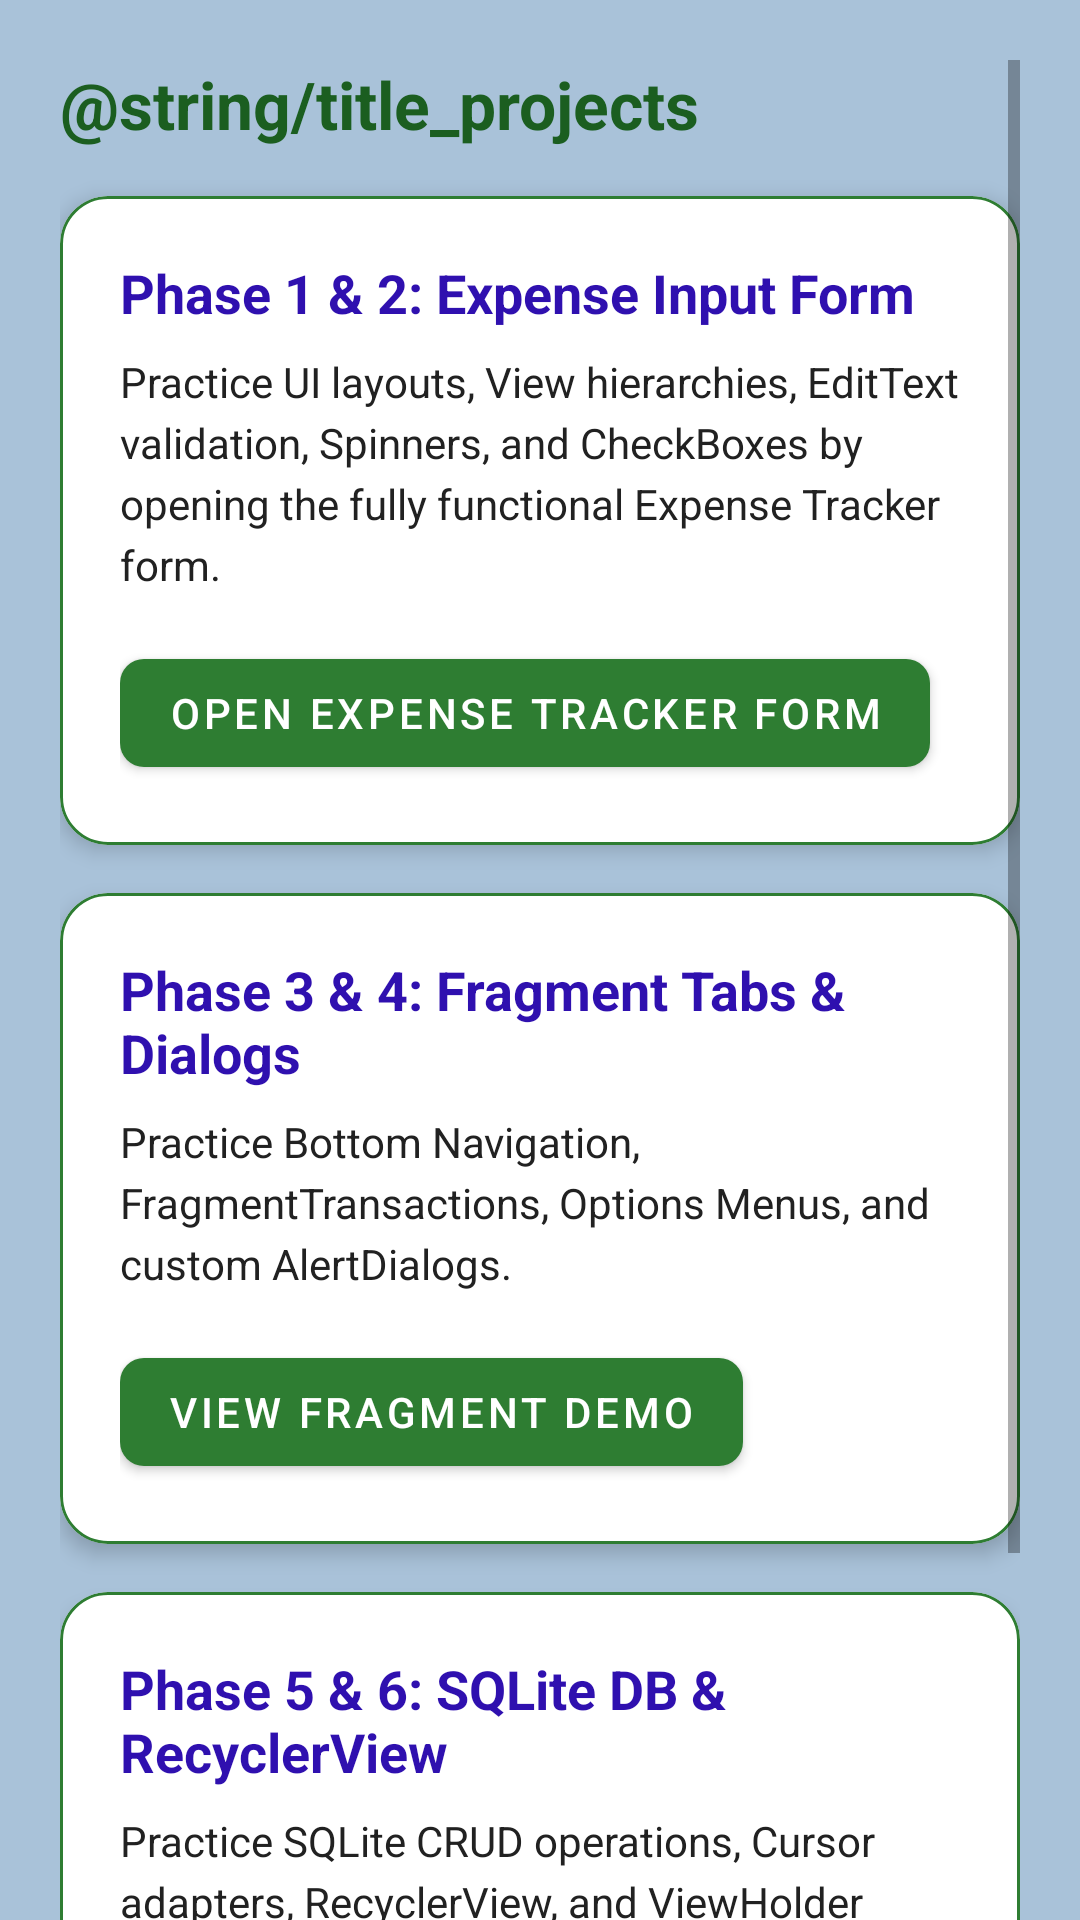

Write the Android layout XML for this screen, with the resource values it uses.
<!-- AndroidManifest.xml: application theme Theme.SSCExpenseTracker -->
<!-- res/layout/activity_projects.xml -->
<?xml version="1.0" encoding="utf-8"?>
<ScrollView
    xmlns:android="http://schemas.android.com/apk/res/android"
    xmlns:app="http://schemas.android.com/apk/res-auto"
    android:layout_width="match_parent"
    android:layout_height="match_parent"
    android:background="@color/background_light"
    android:clipToPadding="false"
    android:padding="20dp"
    android:fillViewport="true">

    <LinearLayout
        android:layout_width="match_parent"
        android:layout_height="wrap_content"
        android:orientation="vertical">

        
        <TextView
            android:layout_width="wrap_content"
            android:layout_height="wrap_content"
            android:text="@string/title_projects"
            android:textColor="@color/primary_green_dark"
            android:textSize="22sp"
            android:textStyle="bold"
            android:layout_marginBottom="16dp" />

        
        <com.google.android.material.card.MaterialCardView
            android:layout_width="match_parent"
            android:layout_height="wrap_content"
            android:layout_marginBottom="16dp"
            app:cardCornerRadius="16dp"
            app:cardElevation="4dp"
            app:cardBackgroundColor="@color/card_background"
            app:strokeColor="@color/primary_green"
            app:strokeWidth="1dp">
            <LinearLayout
                android:layout_width="match_parent"
                android:layout_height="wrap_content"
                android:orientation="vertical"
                android:padding="20dp">
                <TextView
                    android:layout_width="match_parent"
                    android:layout_height="wrap_content"
                    android:text="Phase 1 &amp; 2: Expense Input Form"
                    android:textColor="@color/accent_teal"
                    android:textSize="18sp"
                    android:textStyle="bold"
                    android:layout_marginBottom="8dp" />
                <TextView
                    android:layout_width="match_parent"
                    android:layout_height="wrap_content"
                    android:text="Practice UI layouts, View hierarchies, EditText validation, Spinners, and CheckBoxes by opening the fully functional Expense Tracker form."
                    android:textColor="@color/text_dark"
                    android:textSize="14sp"
                    android:lineSpacingExtra="4dp"
                    android:layout_marginBottom="16dp" />
                <com.google.android.material.button.MaterialButton
                    android:id="@+id/btnOpenExpenseForm"
                    android:layout_width="wrap_content"
                    android:layout_height="48dp"
                    android:text="Open Expense Tracker Form"
                    android:textSize="14sp"
                    app:cornerRadius="8dp"
                    app:backgroundTint="@color/primary_green" />
            </LinearLayout>
        </com.google.android.material.card.MaterialCardView>

        
        <com.google.android.material.card.MaterialCardView
            android:layout_width="match_parent"
            android:layout_height="wrap_content"
            android:layout_marginBottom="16dp"
            app:cardCornerRadius="16dp"
            app:cardElevation="4dp"
            app:cardBackgroundColor="@color/card_background"
            app:strokeColor="@color/primary_green"
            app:strokeWidth="1dp">
            <LinearLayout
                android:layout_width="match_parent"
                android:layout_height="wrap_content"
                android:orientation="vertical"
                android:padding="20dp">
                <TextView
                    android:layout_width="match_parent"
                    android:layout_height="wrap_content"
                    android:text="Phase 3 &amp; 4: Fragment Tabs &amp; Dialogs"
                    android:textColor="@color/accent_teal"
                    android:textSize="18sp"
                    android:textStyle="bold"
                    android:layout_marginBottom="8dp" />
                <TextView
                    android:layout_width="match_parent"
                    android:layout_height="wrap_content"
                    android:text="Practice Bottom Navigation, FragmentTransactions, Options Menus, and custom AlertDialogs."
                    android:textColor="@color/text_dark"
                    android:textSize="14sp"
                    android:lineSpacingExtra="4dp"
                    android:layout_marginBottom="16dp" />
                <com.google.android.material.button.MaterialButton
                    android:id="@+id/btnOpenProject2"
                    android:layout_width="wrap_content"
                    android:layout_height="48dp"
                    android:text="View Fragment Demo"
                    android:textSize="14sp"
                    app:cornerRadius="8dp"
                    app:backgroundTint="@color/primary_green" />
            </LinearLayout>
        </com.google.android.material.card.MaterialCardView>

        
        <com.google.android.material.card.MaterialCardView
            android:layout_width="match_parent"
            android:layout_height="wrap_content"
            android:layout_marginBottom="24dp"
            app:cardCornerRadius="16dp"
            app:cardElevation="4dp"
            app:cardBackgroundColor="@color/card_background"
            app:strokeColor="@color/primary_green"
            app:strokeWidth="1dp">
            <LinearLayout
                android:layout_width="match_parent"
                android:layout_height="wrap_content"
                android:orientation="vertical"
                android:padding="20dp">
                <TextView
                    android:layout_width="match_parent"
                    android:layout_height="wrap_content"
                    android:text="Phase 5 &amp; 6: SQLite DB &amp; RecyclerView"
                    android:textColor="@color/accent_teal"
                    android:textSize="18sp"
                    android:textStyle="bold"
                    android:layout_marginBottom="8dp" />
                <TextView
                    android:layout_width="match_parent"
                    android:layout_height="wrap_content"
                    android:text="Practice SQLite CRUD operations, Cursor adapters, RecyclerView, and ViewHolder pattern."
                    android:textColor="@color/text_dark"
                    android:textSize="14sp"
                    android:lineSpacingExtra="4dp"
                    android:layout_marginBottom="16dp" />
                <com.google.android.material.button.MaterialButton
                    android:id="@+id/btnOpenProject3"
                    android:layout_width="wrap_content"
                    android:layout_height="48dp"
                    android:text="View Database Demo"
                    android:textSize="14sp"
                    app:cornerRadius="8dp"
                    app:backgroundTint="@color/primary_green" />
            </LinearLayout>
        </com.google.android.material.card.MaterialCardView>

    </LinearLayout>
</ScrollView>
<!-- resources referenced by this layout -->
<resources>
  <color name="accent_teal">#2F10AF</color>
  <color name="background_light">#A9C2D9</color>
  <color name="card_background">#FFFFFF</color>
  <color name="primary_green">#2E7D32</color>
  <color name="primary_green_dark">#1B5E20</color>
  <color name="text_dark">#212121</color>
  <style name="Theme.SSCExpenseTracker" parent="Theme.MaterialComponents.DayNight.DarkActionBar">
          
          <item name="colorPrimary">@color/purple_500</item>
          <item name="colorPrimaryVariant">@color/purple_700</item>
          <item name="colorOnPrimary">@color/white</item>
          
          <item name="colorSecondary">@color/teal_200</item>
          <item name="colorSecondaryVariant">@color/teal_700</item>
          <item name="colorOnSecondary">@color/black</item>
          
          <item name="android:statusBarColor">?attr/colorPrimaryVariant</item>
          
      </style>
  <color name="purple_500">#FF6200EE</color>
  <color name="purple_700">#FF3700B3</color>
  <color name="white">#FFFFFFFF</color>
  <color name="teal_200">#FF03DAC5</color>
  <color name="teal_700">#FF018786</color>
  <color name="black">#FF000000</color>
</resources>
